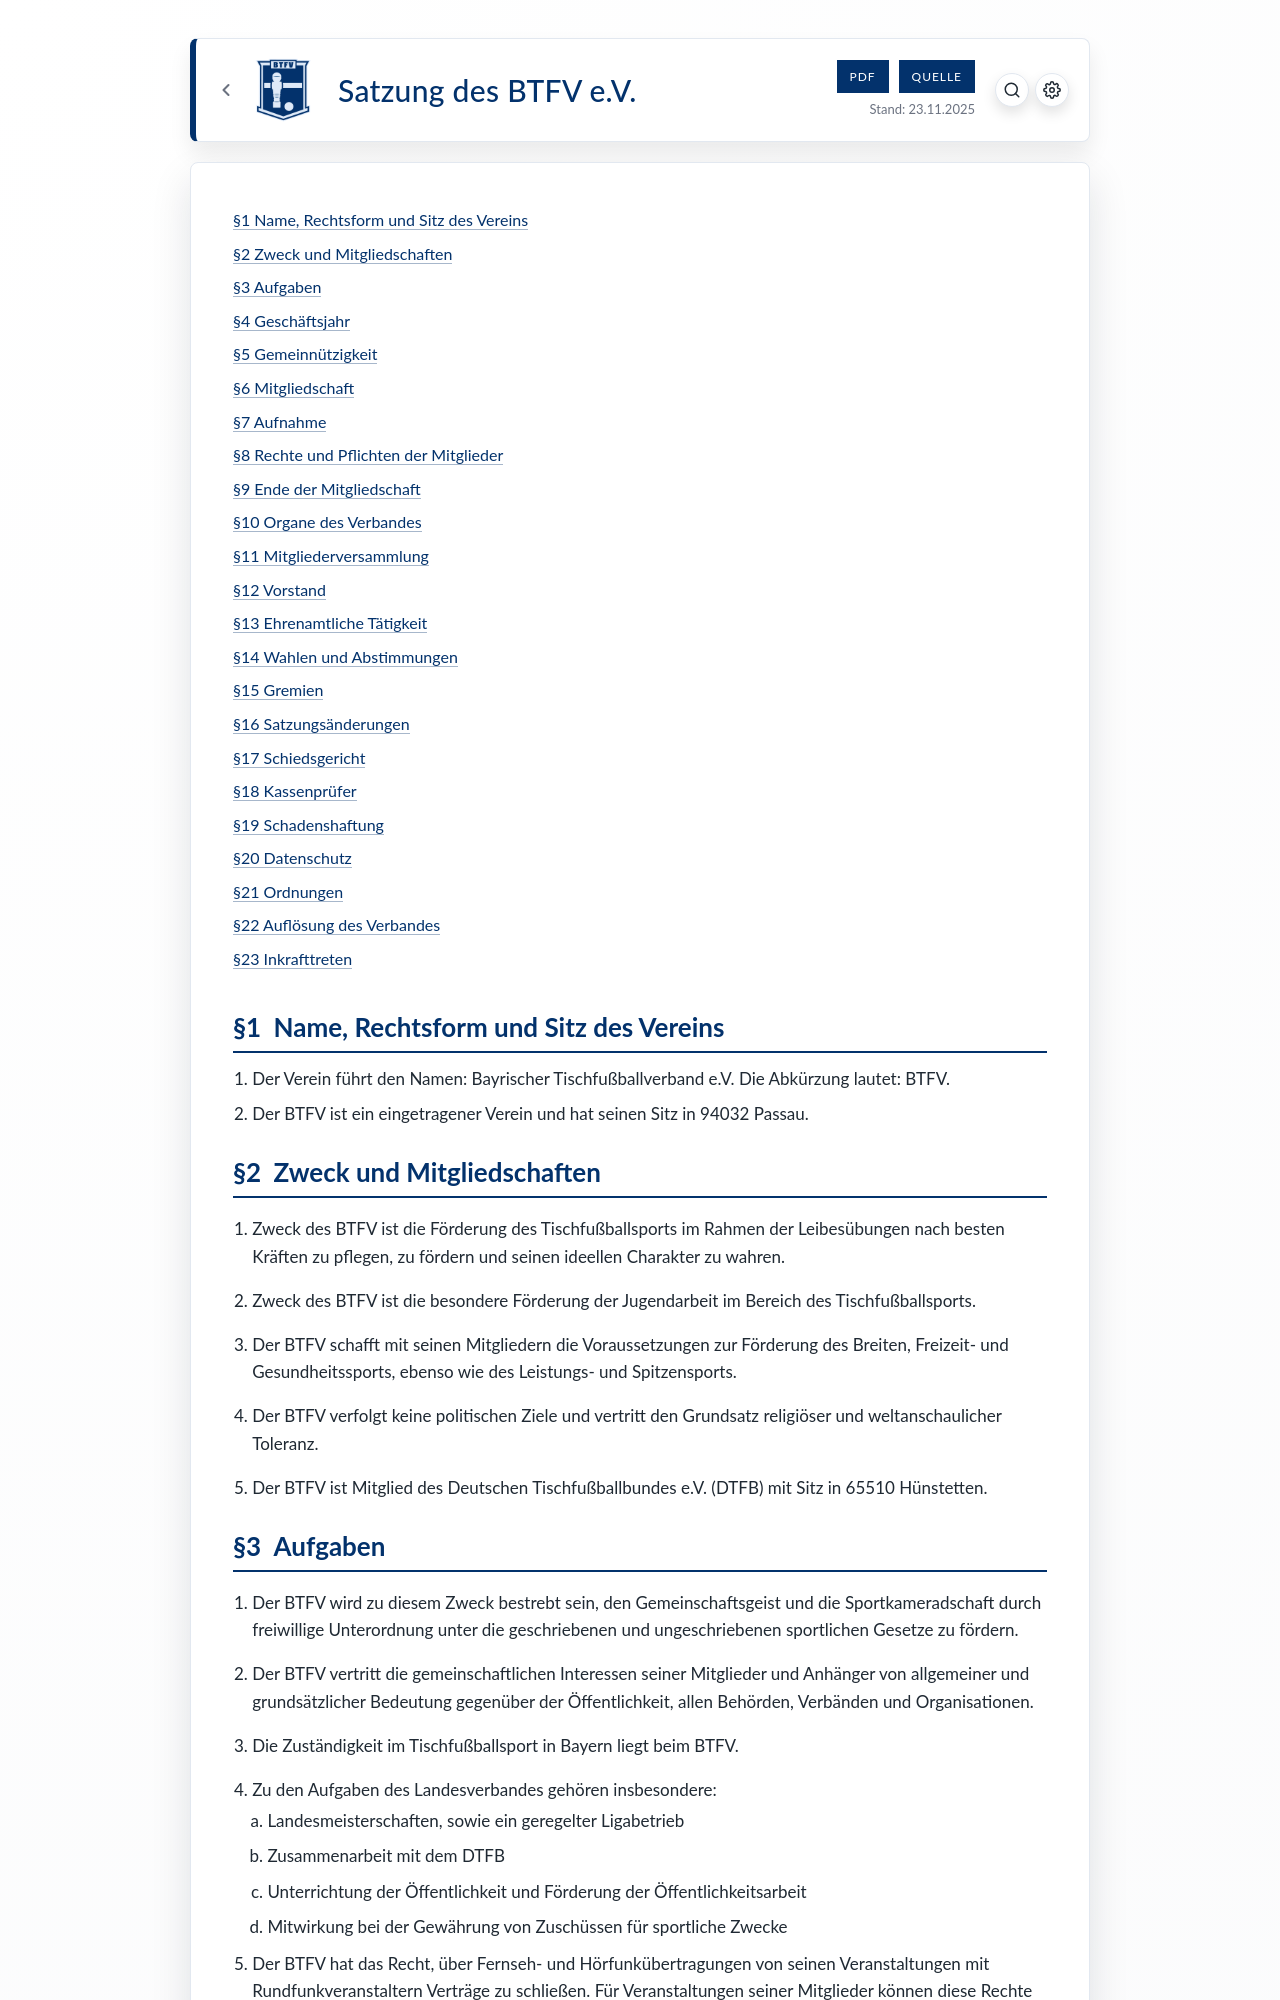

repository: BTFVonline/btfv-docs · page: docs/satzung.html · generator: jekyll

---
template: btfv
title: "Satzung des BTFV e.V."
date: 23.11.2025
section_numbering: paragraph
pdf: /assets/pdf/satzung.pdf
source: https://github.com/BTFVonline/btfv-docs/blob/main/docs/satzung.md
---
* TOC
{:toc}


# Name, Rechtsform und Sitz des Vereins
1. Der Verein führt den Namen: Bayrischer Tischfußballverband e.V. Die Abkürzung lautet: BTFV.
1. Der BTFV ist ein eingetragener Verein und hat seinen Sitz in 94032 Passau.

# Zweck und Mitgliedschaften

1. Zweck des BTFV ist die Förderung des Tischfußballsports im Rahmen der Leibesübungen nach besten Kräften zu pflegen, zu fördern und seinen ideellen Charakter zu wahren.

1. Zweck des BTFV ist die besondere Förderung der Jugendarbeit im
    Bereich des Tischfußballsports.

1. Der BTFV schafft mit seinen Mitgliedern die Voraussetzungen zur
    Förderung des Breiten, Freizeit- und Gesundheitssports, ebenso wie des Leistungs- und Spitzensports.

1. Der BTFV verfolgt keine politischen Ziele und vertritt den Grundsatz
    religiöser und weltanschaulicher Toleranz.

1. Der BTFV ist Mitglied des Deutschen Tischfußballbundes e.V. (DTFB)
    mit Sitz in 65510 Hünstetten.

# Aufgaben

1. Der BTFV wird zu diesem Zweck bestrebt sein, den Gemeinschaftsgeist und die Sportkameradschaft durch freiwillige Unterordnung unter die geschriebenen und ungeschriebenen sportlichen Gesetze zu fördern.

1. Der BTFV vertritt die gemeinschaftlichen Interessen seiner Mitglieder und Anhänger von allgemeiner und grundsätzlicher Bedeutung gegenüber der Öffentlichkeit, allen Behörden, Verbänden und Organisationen.

1. Die Zuständigkeit im Tischfußballsport in Bayern liegt beim BTFV.

1. Zu den Aufgaben des Landesverbandes gehören insbesondere:
    <ol type="a">
      <li>Landesmeisterschaften, sowie ein geregelter Ligabetrieb</li>
      <li>Zusammenarbeit mit dem DTFB</li>
      <li>Unterrichtung der Öffentlichkeit und Förderung der Öffentlichkeitsarbeit</li>
      <li>Mitwirkung bei der Gewährung von Zuschüssen für sportliche Zwecke</li>
    </ol>
  
1. Der BTFV hat das Recht, über Fernseh- und Hörfunkübertragungen von seinen Veranstaltungen mit Rundfunkveranstaltern Verträge zu schließen. Für Veranstaltungen seiner Mitglieder können diese Rechte übertragen werden. Schließt der BTFV für seine Mitglieder solche Verträge, so hat er die Vergütung für die Mitglieder treuhänderisch zu vereinnahmen und an diese zu verteilen. Dies gilt auch bezüglich aller anderen Bild- und Tonträger sowie möglicher Vertragspartner. Der BTFV kann dieses Recht Dritten übertragen.

# Geschäftsjahr

Das Geschäftsjahr beginnt mit dem 1. Januar und endet mit dem 31. Dezember des Kalenderjahres.

# Gemeinnützigkeit

Der BTFV verfolgt ausschließlich und unmittelbar gemeinnützige Zwecke im Sinne des Abschnitts „Steuerbegünstigte Zwecke" der Abgabenordnung. Der BTFV ist selbstlos tätig; er verfolgt nicht in erster Linie eigenwirtschaftliche Zwecke. Mittel des Verbandes dürfen nur für die satzungsmäßigen Zwecke verwendet werden. Die Mitglieder erhalten keine Zuwendungen aus Mitteln des Verbandes. Es darf keine Person durch Ausgaben, die dem Zweck des Verbandes fremd sind, oder durch unverhältnismäßig hohe Vergütungen begünstigt werden.
